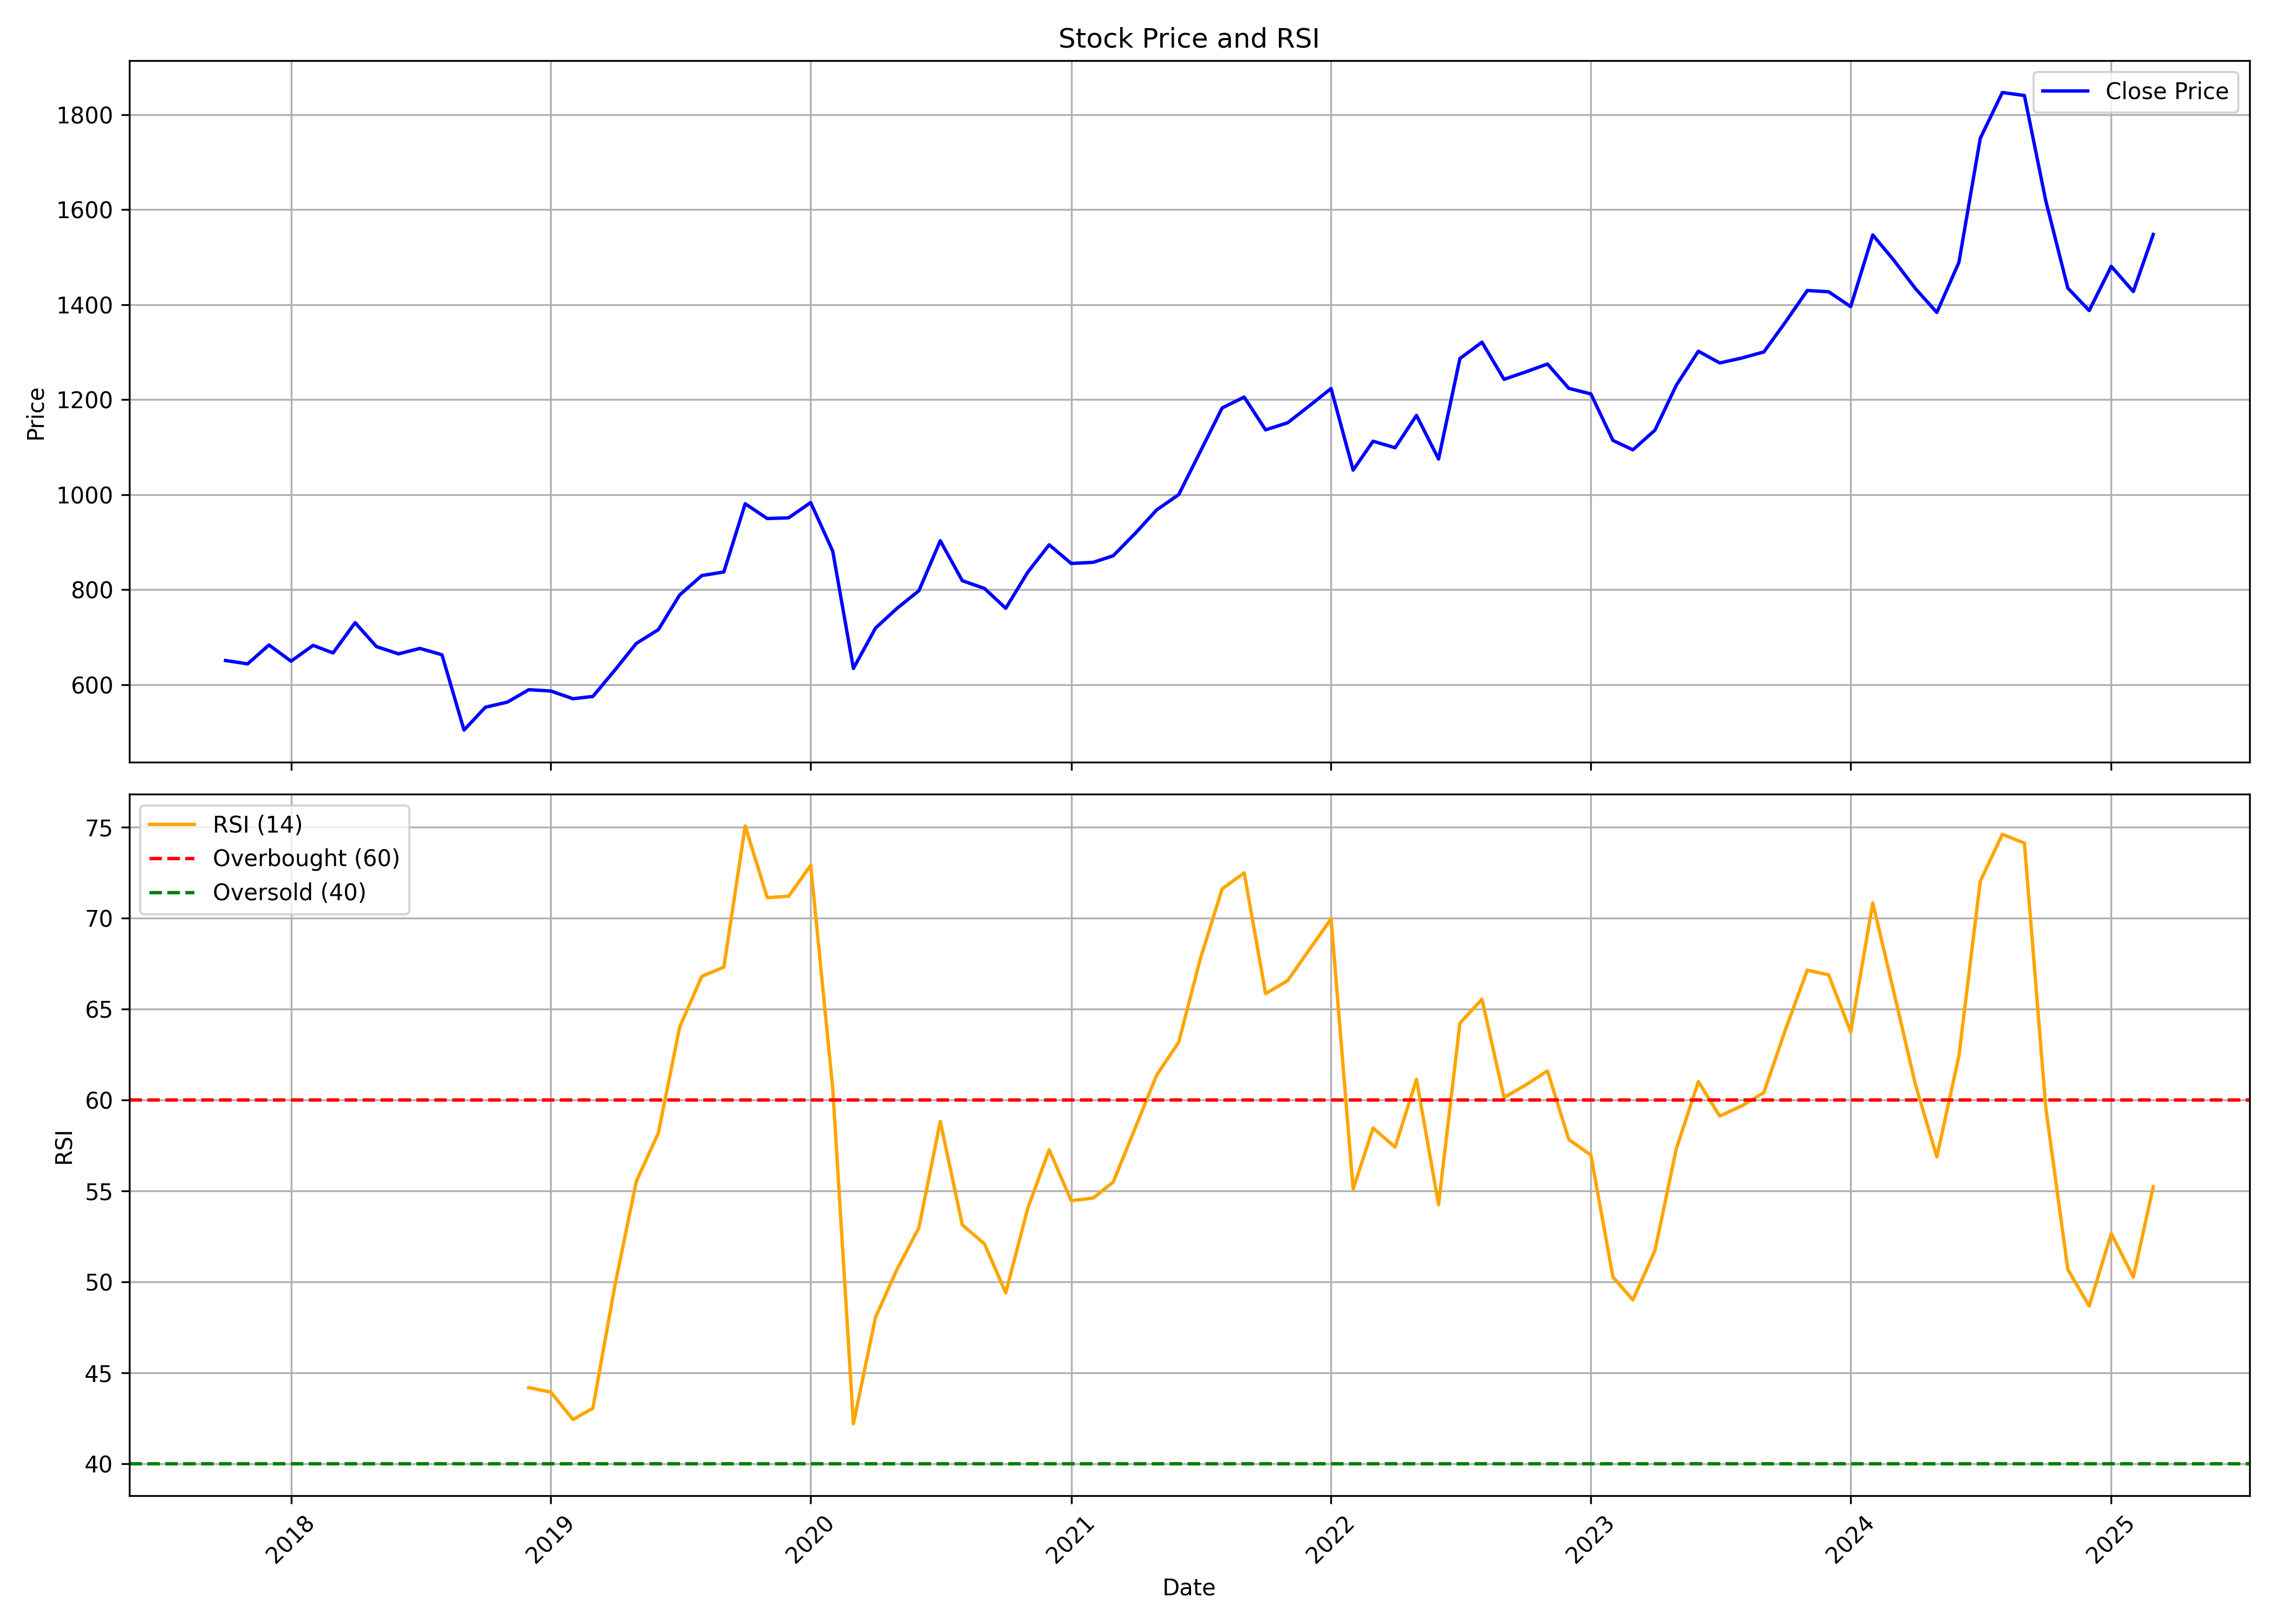

Data behind this chart, as committed beside it:
, date, symbol, open, high, low, close, volume, rsi
0, 2017-10-01, SBILIFE, 722.6, 727.5, 638.9, 650.9, 54023332, 
1, 2017-11-01, SBILIFE, 652.8, 687.2, 618.4, 643.9, 15580674, 
2, 2017-12-01, SBILIFE, 646.9, 695.9, 640, 683.6, 5804631, 
3, 2018-01-01, SBILIFE, 682.3, 712.4, 642.7, 649.5, 6918831, 
4, 2018-02-01, SBILIFE, 653.8, 720.9, 649.4, 682.8, 8611585, 
5, 2018-03-01, SBILIFE, 684.2, 699, 636.1, 666.8, 4519381, 
6, 2018-04-01, SBILIFE, 669.5, 761.5, 662.6, 730.6, 13907716, 
7, 2018-05-01, SBILIFE, 732.7, 747.1, 638, 680.2, 9859726, 
8, 2018-06-01, SBILIFE, 679.3, 719.7, 648.9, 664.9, 10729486, 
9, 2018-07-01, SBILIFE, 665.9, 701.8, 619.2, 676.4, 4190140, 
10, 2018-08-01, SBILIFE, 681.4, 698.4, 635, 663, 3455990, 
11, 2018-09-01, SBILIFE, 659.3, 677.3, 500.9, 504.5, 8918376, 
12, 2018-10-01, SBILIFE, 504.8, 591.4, 478.2, 552.6, 11257812, 
13, 2018-11-01, SBILIFE, 550.2, 582.6, 549.7, 563.4, 4291489, 
14, 2018-12-01, SBILIFE, 557.3, 598.7, 532.8, 589.5, 5960423, 44.18
15, 2019-01-01, SBILIFE, 586.9, 640.7, 581.8, 586.7, 5886176, 43.93
16, 2019-02-01, SBILIFE, 591.6, 595.6, 547.2, 570.5, 5545656, 42.43
17, 2019-03-01, SBILIFE, 573.8, 626, 508.3, 575.3, 25814650, 43.05
18, 2019-04-01, SBILIFE, 576.7, 635.8, 575.3, 630.9, 14344831, 49.81
19, 2019-05-01, SBILIFE, 633, 696.5, 588.3, 686.8, 13882230, 55.52
20, 2019-06-01, SBILIFE, 679.7, 736.1, 662.4, 716, 27192939, 58.19
21, 2019-07-01, SBILIFE, 717.1, 799.9, 708.4, 789, 23907306, 64.02
22, 2019-08-01, SBILIFE, 781.9, 853.2, 744.5, 829.7, 20596094, 66.8
23, 2019-09-01, SBILIFE, 829.7, 842.5, 768.8, 837.4, 24798181, 67.31
24, 2019-10-01, SBILIFE, 837, 1019, 795.4, 980.9, 33053519, 75.06
25, 2019-11-01, SBILIFE, 982.7, 1015, 906.2, 949.8, 146352925, 71.12
26, 2019-12-01, SBILIFE, 948.9, 1001, 914.6, 951.3, 28234310, 71.21
27, 2020-01-01, SBILIFE, 954.7, 1009, 947.8, 983.5, 13409094, 72.9
28, 2020-02-01, SBILIFE, 987.3, 1002, 847.5, 880.9, 24562158, 60.61
29, 2020-03-01, SBILIFE, 885.6, 904.2, 513.9, 634.2, 31185235, 42.19
30, 2020-04-01, SBILIFE, 635, 786.5, 620.6, 719.1, 23494248, 48.05
31, 2020-05-01, SBILIFE, 719.1, 774.6, 668.3, 760.4, 36893472, 50.67
32, 2020-06-01, SBILIFE, 767.7, 811.7, 721, 797.8, 38441682, 52.97
33, 2020-07-01, SBILIFE, 806.2, 911.9, 793.4, 903.1, 33795432, 58.82
34, 2020-08-01, SBILIFE, 901.3, 901.3, 809.8, 818.9, 28695455, 53.13
35, 2020-09-01, SBILIFE, 816.2, 866.6, 771.7, 802.8, 39295409, 52.09
36, 2020-10-01, SBILIFE, 808.3, 827.1, 747.2, 760.9, 29886300, 49.39
37, 2020-11-01, SBILIFE, 762.8, 859.4, 754.1, 837, 27638589, 54.05
38, 2020-12-01, SBILIFE, 840.8, 901.3, 816.4, 894.6, 45048348, 57.26
39, 2021-01-01, SBILIFE, 893.4, 944.3, 829.1, 855.2, 35228937, 54.46
40, 2021-02-01, SBILIFE, 865.7, 912.1, 836.1, 857.6, 42852555, 54.61
41, 2021-03-01, SBILIFE, 850.8, 973.2, 843.1, 871.4, 82164621, 55.49
42, 2021-04-01, SBILIFE, 872.2, 936.8, 855.6, 918.8, 35122993, 58.47
43, 2021-05-01, SBILIFE, 914.7, 1036, 908.8, 968, 59223905, 61.37
44, 2021-06-01, SBILIFE, 970.7, 1012, 949.2, 1000, 32769853, 63.18
45, 2021-07-01, SBILIFE, 1001, 1139, 988.2, 1090, 32140929, 67.72
46, 2021-08-01, SBILIFE, 1102, 1190, 1086, 1183, 37515147, 71.61
47, 2021-09-01, SBILIFE, 1180, 1244, 1144, 1206, 48006947, 72.49
48, 2021-10-01, SBILIFE, 1195, 1264, 1117, 1137, 34572293, 65.85
49, 2021-11-01, SBILIFE, 1139, 1202, 1095, 1151, 25405905, 66.56
50, 2021-12-01, SBILIFE, 1152, 1195, 1092, 1187, 28395572, 68.24
51, 2022-01-01, SBILIFE, 1187, 1283, 1187, 1224, 23134736, 69.96
52, 2022-02-01, SBILIFE, 1240, 1240, 1009, 1052, 31226694, 55.09
53, 2022-03-01, SBILIFE, 1052, 1131, 995.6, 1113, 28263612, 58.46
54, 2022-04-01, SBILIFE, 1112, 1178, 1055, 1099, 25797447, 57.41
55, 2022-05-01, SBILIFE, 1082, 1174, 1027, 1167, 25995114, 61.13
56, 2022-06-01, SBILIFE, 1155, 1169, 1045, 1075, 20690864, 54.25
57, 2022-07-01, SBILIFE, 1079, 1297, 1069, 1287, 25647947, 64.22
58, 2022-08-01, SBILIFE, 1292, 1327, 1244, 1321, 24514318, 65.54
59, 2022-09-01, SBILIFE, 1283, 1332, 1208, 1243, 23392603, 60.13
... 30 more rows
